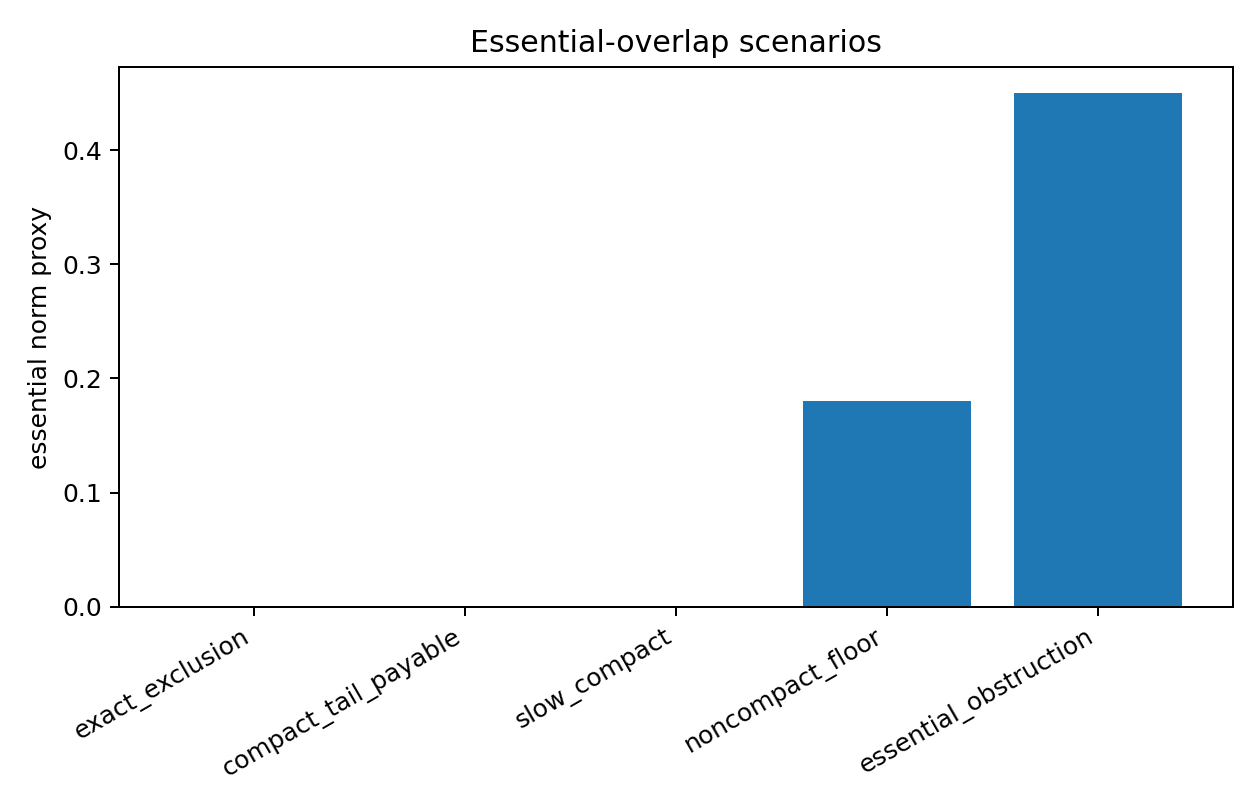

Source data for this figure (header and first rows):
scenario, e_ess_proxy, tail_payable, classification
exact_exclusion, 0.0, 1, E
compact_tail_payable, 0.0, 1, T
slow_compact, 0.0, 1, T_slow
noncompact_floor, 0.18, 0, N-essential
essential_obstruction, 0.45, 0, N-essential
